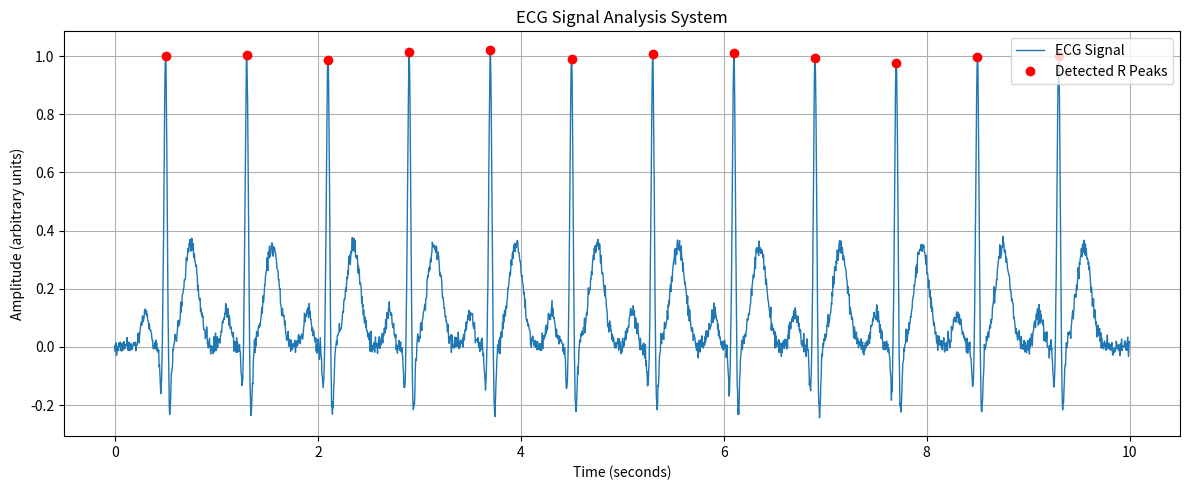

Python code for this plot:

import numpy as np
import matplotlib.pyplot as plt

# ECG SIGNAL ANALYSIS SYSTEM
# Educational project using simulated ECG data

def generate_ecg(duration=10, sampling_rate=250, heart_rate=75):
    """Generate a simulated ECG waveform."""

    t = np.arange(0, duration, 1 / sampling_rate)
    signal = np.zeros(len(t))

    rr_interval = 60 / heart_rate
    beat_times = np.arange(0.5, duration, rr_interval)

    # Create P, Q, R, S and T waves for every heartbeat
    waves = [
        (-0.20,  0.12, 0.040),  # P wave
        (-0.045, -0.15, 0.012), # Q wave
        (0.000,  1.00, 0.015),  # R peak
        (0.040, -0.25, 0.015),  # S wave
        (0.250,  0.35, 0.070)   # T wave
    ]

    for beat in beat_times:
        for offset, amplitude, width in waves:
            signal += amplitude * np.exp(
                -0.5 * ((t - (beat + offset)) / width) ** 2
            )

    # Add a small amount of simulated noise
    rng = np.random.default_rng(42)
    signal += rng.normal(0, 0.015, len(signal))

    return t, signal


def detect_r_peaks(signal, sampling_rate, threshold=0.5):
    """Detect R peaks using threshold and local maximum checks."""

    peaks = []
    min_distance = int(0.30 * sampling_rate)

    for i in range(1, len(signal) - 1):
        is_local_maximum = (
            signal[i] > signal[i - 1]
            and signal[i] >= signal[i + 1]
        )

        if is_local_maximum and signal[i] > threshold:
            if not peaks or i - peaks[-1] >= min_distance:
                peaks.append(i)
            elif signal[i] > signal[peaks[-1]]:
                # Keep the larger peak if two candidates
                # occur too close together
                peaks[-1] = i

    return np.array(peaks, dtype=int)


def analyze_ecg(t, signal, sampling_rate):
    """Calculate heart rate and basic signal statistics."""

    peaks = detect_r_peaks(signal, sampling_rate)

    print("\n========== ECG ANALYSIS REPORT ==========")
    print(f"Signal duration: {t[-1]:.2f} seconds")
    print(f"Sampling rate: {sampling_rate} Hz")
    print(f"Detected R peaks: {len(peaks)}")

    if len(peaks) >= 2:
        rr_intervals = np.diff(t[peaks])
        heart_rate = 60 / np.mean(rr_intervals)

        print(f"Average heart rate: {heart_rate:.2f} BPM")
        print(f"Mean RR interval: {np.mean(rr_intervals):.3f} seconds")

        if heart_rate < 60:
            print("Rate flag: Below 60 BPM")
        elif heart_rate > 100:
            print("Rate flag: Above 100 BPM")
        else:
            print("Rate flag: Within 60-100 BPM")

        print("Note: Rate flags are educational, not diagnoses.")

    else:
        print("Insufficient R peaks to calculate heart rate.")

    print(f"Mean signal amplitude: {np.mean(signal):.4f}")
    print(f"Maximum amplitude: {np.max(signal):.4f}")
    print(f"Minimum amplitude: {np.min(signal):.4f}")
    print("=========================================")

    # Plot the ECG waveform and detected R peaks
    plt.figure(figsize=(12, 5))
    plt.plot(t, signal, label="ECG Signal", linewidth=1)
    plt.plot(
        t[peaks],
        signal[peaks],
        "ro",
        label="Detected R Peaks"
    )

    plt.title("ECG Signal Analysis System")
    plt.xlabel("Time (seconds)")
    plt.ylabel("Amplitude (arbitrary units)")
    plt.grid(True)
    plt.legend()
    plt.tight_layout()
    plt.show()


def main():
    sampling_rate = 250

    t, signal = generate_ecg(
        duration=10,
        sampling_rate=sampling_rate,
        heart_rate=75
    )

    analyze_ecg(t, signal, sampling_rate)


if __name__ == "__main__":
    main()
